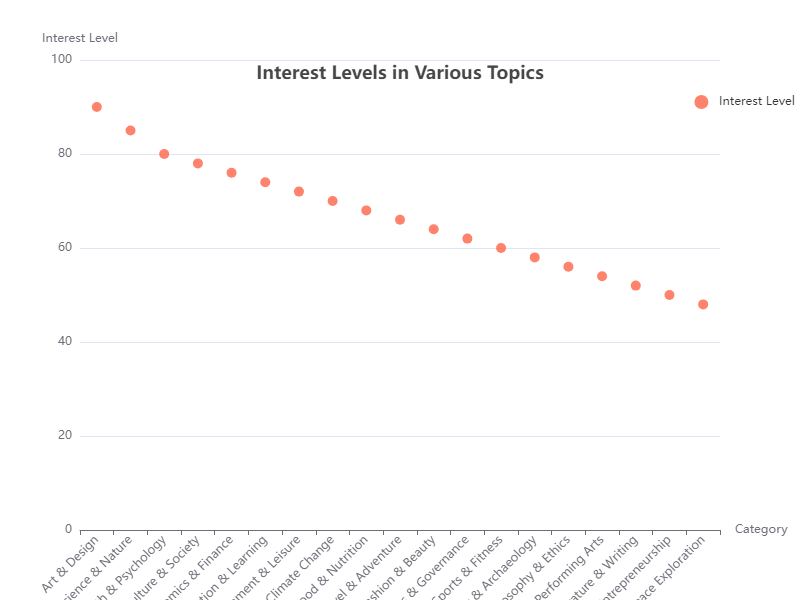

The file beside this chart, header and first rows:
Category, Value
Art & Design, 90
Science & Nature, 85
Health & Psychology, 80
Culture & Society, 78
Economics & Finance, 76
Education & Learning, 74
Entertainment & Leisure, 72
Environment & Climate Change, 70
Food & Nutrition, 68
Travel & Adventure, 66
Fashion & Beauty, 64
Politics & Governance, 62
Sports & Fitness, 60
History & Archaeology, 58
Philosophy & Ethics, 56
Music & Performing Arts, 54
Literature & Writing, 52
Business & Entrepreneurship, 50
Astronomy & Space Exploration, 48
